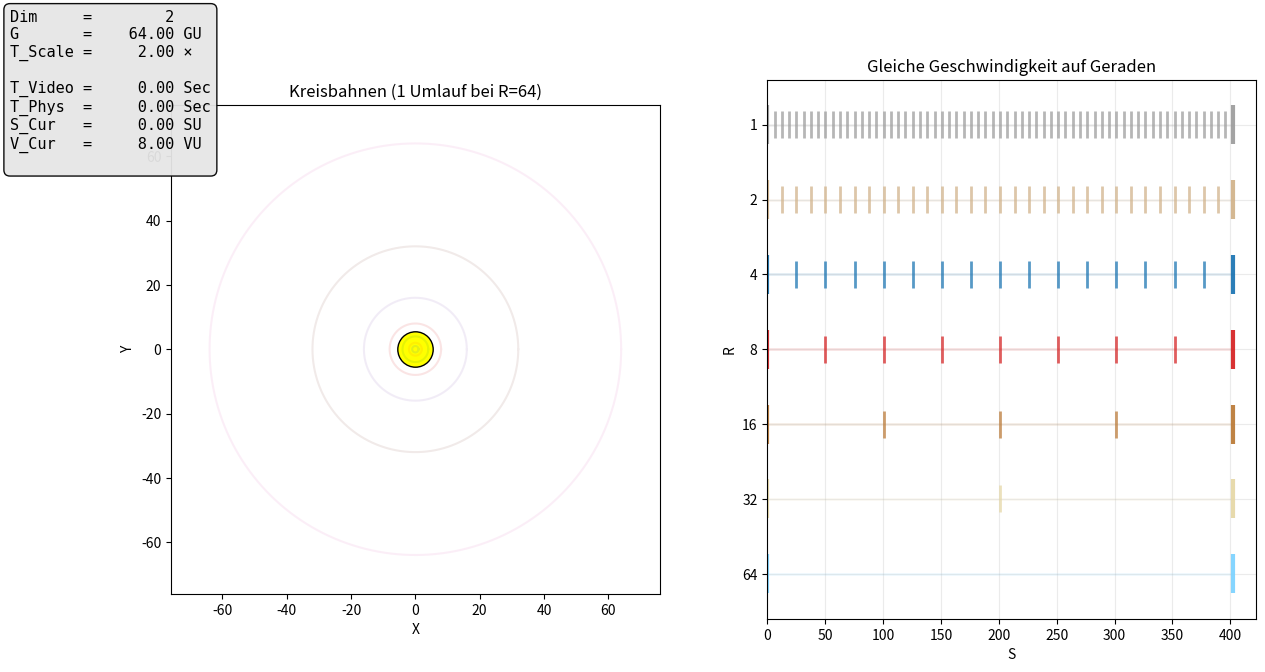

This figure's Python source: (Note: this script raises an exception after producing the figure.)
#!/usr/bin/env python3

import numpy as Np
import matplotlib
import matplotlib.pyplot as Plt
from matplotlib.animation import FuncAnimation, PillowWriter, FFMpegWriter
from pathlib import Path

matplotlib.rcParams["text.usetex"] = False


# ------------------------------------------------------------
# Helper
# ------------------------------------------------------------

def Save_Animation_Gif_And_Mp4(
	Anim: FuncAnimation,
	Output_Dir: Path,
	Name_Base: str,
	Fps: int,
) -> None:

	Gif_Path = Output_Dir / f"{Name_Base}.gif"
	Mp4_Path = Output_Dir / f"{Name_Base}.mp4"

	Anim.save(Gif_Path, writer=PillowWriter(fps=Fps))
	Anim.save(Mp4_Path, writer=FFMpegWriter(fps=Fps))

	print(f"Saved: {Gif_Path}")
	print(f"Saved: {Mp4_Path}")


# ------------------------------------------------------------
# Physics: multi circular orbits (2D gravity B(R)=G/R)
# ------------------------------------------------------------

def Simulate_Multi_Circular_Orbits(
	G: float,
	R_List: list[float],
	V_Orbit: float,
	Dt: float,
	Step_Count: int,
) -> tuple[Np.ndarray, Np.ndarray]:

	Body_Count = len(R_List)

	X_Array = Np.zeros((Body_Count, Step_Count))
	Y_Array = Np.zeros((Body_Count, Step_Count))

	X = Np.zeros(Body_Count)
	Y = Np.zeros(Body_Count)
	Vx = Np.zeros(Body_Count)
	Vy = Np.zeros(Body_Count)

	Angle_Array = Np.linspace(0.0, 2.0 * Np.pi, Body_Count, endpoint=False)

	for I, R in enumerate(R_List):
		Theta = float(Angle_Array[I])
		X[I] = R * Np.cos(Theta)
		Y[I] = R * Np.sin(Theta)
		Vx[I] = -V_Orbit * Np.sin(Theta)
		Vy[I] = +V_Orbit * Np.cos(Theta)

	def Acc(Xv: float, Yv: float) -> tuple[float, float]:
		R = Np.hypot(Xv, Yv)
		Factor = -G / (R * R)   # |a| = G/R
		return Factor * Xv, Factor * Yv

	for Step in range(Step_Count):
		Ax0 = Np.zeros(Body_Count)
		Ay0 = Np.zeros(Body_Count)

		for I in range(Body_Count):
			Ax0[I], Ay0[I] = Acc(X[I], Y[I])

		X_New = X + Vx * Dt + 0.5 * Ax0 * Dt * Dt
		Y_New = Y + Vy * Dt + 0.5 * Ay0 * Dt * Dt

		Ax1 = Np.zeros(Body_Count)
		Ay1 = Np.zeros(Body_Count)

		for I in range(Body_Count):
			Ax1[I], Ay1[I] = Acc(X_New[I], Y_New[I])

		Vx += 0.5 * (Ax0 + Ax1) * Dt
		Vy += 0.5 * (Ay0 + Ay1) * Dt

		X, Y = X_New, Y_New

		X_Array[:, Step] = X
		Y_Array[:, Step] = Y

	return X_Array, Y_Array


# ------------------------------------------------------------
# Animation
# ------------------------------------------------------------

def Make_Orbit_And_Line_Animation(
	G: float,
	R_List: list[float],
	Output_Dir: Path,
	Name_Base: str,
	V_Orbit: float = 8.0,
	Dt: float = 0.01,
	Fps: int = 25,
	Time_Scale: float = 2.0,
) -> None:

	R_Max = max(R_List)
	T_Orbit_Max = 2.0 * Np.pi * R_Max / V_Orbit
	T_Total = T_Orbit_Max   # one orbit for R=64

	Step_Count = int(Np.ceil(T_Total / Dt)) + 1

	X_All, Y_All = Simulate_Multi_Circular_Orbits(
		G, R_List, V_Orbit, Dt, Step_Count
	)

	Frame_Count = int(Np.ceil((T_Total / Time_Scale) * Fps)) + 1
	T_Video = Np.arange(Frame_Count) / Fps
	T_Phys = T_Video * Time_Scale

	Idx = Np.clip((T_Phys / Dt).astype(int), 0, Step_Count - 1)
	X_Frame = X_All[:, Idx]
	Y_Frame = Y_All[:, Idx]

	Planet_Color_List = [
		"#9e9e9e",
		"#d2b48c",
		"#1f77b4",
		"#d62728",
		"#bc7c3a",
		"#e6d8a8",
		"#7fd3ff",
	]

	Fig = Plt.figure(figsize=(14, 7))
	Grid = Fig.add_gridspec(1, 2, wspace=0.22)
	Ax_Left = Fig.add_subplot(Grid[0, 0])
	Ax_Right = Fig.add_subplot(Grid[0, 1])

	# ---------------- Left ----------------

	Limit = R_Max + 12
	Ax_Left.set_aspect("equal", adjustable="box")
	Ax_Left.set_xlim(-Limit, Limit)
	Ax_Left.set_ylim(-Limit, Limit)
	Ax_Left.set_xlabel("X")
	Ax_Left.set_ylabel("Y")
	Ax_Left.set_title("Kreisbahnen (1 Umlauf bei R=64)")

	Ax_Left.scatter([0], [0], s=650, c="yellow", edgecolors="black", zorder=2)

	Theta = Np.linspace(0.0, 2.0 * Np.pi, 600)
	for R in R_List:
		Ax_Left.plot(R * Np.cos(Theta), R * Np.sin(Theta), alpha=0.12)

	# ---------------- Right ----------------

	Ax_Right.set_title("Gleiche Geschwindigkeit auf Geraden")
	Ax_Right.set_xlabel("S")
	Ax_Right.set_ylabel("R")
	Ax_Right.grid(True, alpha=0.25)

	Distance_Total = V_Orbit * T_Total
	Ax_Right.set_xlim(0.0, Distance_Total * 1.05)

	# reversed vertical order: R=1 top, R=64 bottom
	Y_Pos_List = list(reversed(range(len(R_List))))
	Ax_Right.set_ylim(-0.6, len(R_List) - 0.4)
	Ax_Right.set_yticks(Y_Pos_List)
	Ax_Right.set_yticklabels([str(int(R)) for R in R_List])

	for I, R in enumerate(R_List):
		Color = Planet_Color_List[I]
		Y0 = float(Y_Pos_List[I])

		T_Orbit = 2.0 * Np.pi * R / V_Orbit
		Cycle_Count = int(Np.floor(T_Total / T_Orbit + 1e-9))
		Marker_X_List = [(2.0 * Np.pi * R) * K for K in range(Cycle_Count + 1)]

		Ax_Right.hlines(Y0, 0.0, Distance_Total, color=Color, alpha=0.12, linewidth=2)

		for K, Xk in enumerate(Marker_X_List):
			Half = 0.26 if K in (0, Cycle_Count) else 0.18
			Lw = 3 if K in (0, Cycle_Count) else 2
			Alpha = 0.95 if K in (0, Cycle_Count) else 0.75

			Ax_Right.vlines(Xk, Y0 - Half, Y0 + Half, color=Color, linewidth=Lw, alpha=Alpha)

	# ---------------- Artists ----------------

	Ball_L, Trail_L = [], []
	Ball_R, Trail_R = [], []
	TLX, TLY, TRX, TRY = [], [], [], []

	for I in range(len(R_List)):
		Color = Planet_Color_List[I]

		Tl, = Ax_Left.plot([], [], color=Color, alpha=0.6)
		Bl, = Ax_Left.plot([], [], "o", color=Color)

		Tr, = Ax_Right.plot([], [], color=Color, alpha=0.6)
		Br, = Ax_Right.plot([], [], "o", color=Color)

		Trail_L.append(Tl)
		Ball_L.append(Bl)
		Trail_R.append(Tr)
		Ball_R.append(Br)

		TLX.append([])
		TLY.append([])
		TRX.append([])
		TRY.append([])

	Info = Fig.text(
		0.01, 0.98,
		"",
		va="top",
		ha="left",
		fontsize=11,
		family="monospace",
		bbox=dict(
			boxstyle="round,pad=0.4",
			facecolor="#E6E6E6",
			edgecolor="black",
			alpha=0.95,
		),
	)

	def Init():
		for I in range(len(R_List)):
			TLX[I].clear()
			TLY[I].clear()
			TRX[I].clear()
			TRY[I].clear()
		return []

	def Update(F: int):
		t_phys = float(T_Phys[F])

		t_video = float(T_Video[F])
		S_Cur = V_Orbit * t_phys

		Info.set_text(
			"Dim     = {0:>8d}\n"
			"G       = {1:>8.2f} GU\n"
			"T_Scale = {2:>8.2f} ×\n"
			"\n"
			"T_Video = {3:>8.2f} Sec\n"
			"T_Phys  = {4:>8.2f} Sec\n"
			"S_Cur   = {5:>8.2f} SU\n"
			"V_Cur   = {6:>8.2f} VU\n"
			.format(2, G, Time_Scale, t_video, t_phys, S_Cur, V_Orbit)
		)

		for I in range(len(R_List)):
			x = float(X_Frame[I, F])
			y = float(Y_Frame[I, F])

			TLX[I].append(x)
			TLY[I].append(y)
			Ball_L[I].set_data(x, y)
			Trail_L[I].set_data(TLX[I], TLY[I])

			xl = V_Orbit * t_phys
			y0 = float(Y_Pos_List[I])

			TRX[I].append(xl)
			TRY[I].append(y0)
			Ball_R[I].set_data(xl, y0)
			Trail_R[I].set_data(TRX[I], TRY[I])

		return []

	Anim = FuncAnimation(Fig, Update, frames=Frame_Count, init_func=Init, blit=False)

	Save_Animation_Gif_And_Mp4(Anim, Output_Dir, Name_Base, Fps)
	Plt.close(Fig)


# ------------------------------------------------------------
# Main
# ------------------------------------------------------------

def Main() -> None:
	Output_Dir = Path("030-Circular-Orbit")
	Output_Dir.mkdir(exist_ok=True)

	R_List = [1, 2, 4, 8, 16, 32, 64]

	Make_Orbit_And_Line_Animation(
		G=64.0,
		R_List=R_List,
		Output_Dir=Output_Dir,
		Name_Base="orbits_vs_lines_reversed_order",
		Time_Scale=2.0,
	)

	print("Done. Files written to:", Output_Dir)


if __name__ == "__main__":
	Main()
